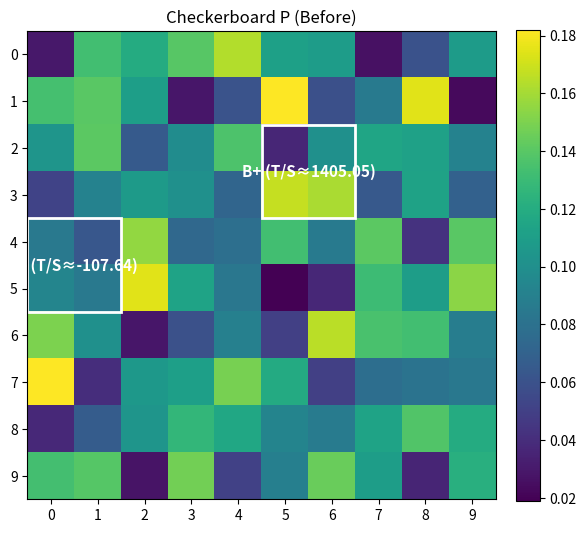
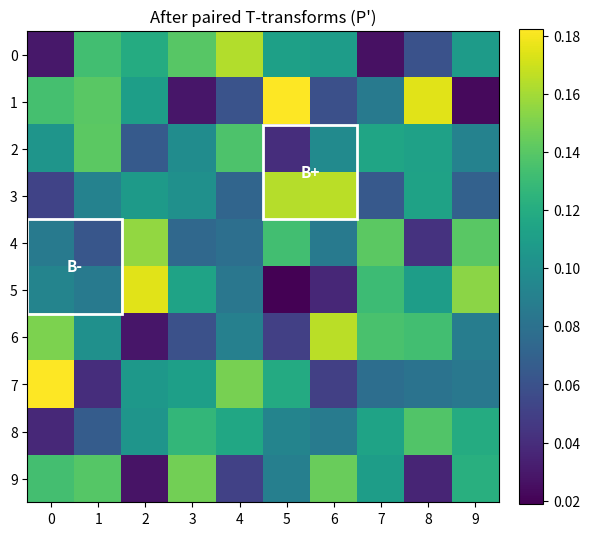

Python code for these plots, in order:
# checkerboard_exhaustion_plot.py
# Illustrative plot for the checkerboard exhaustion with paired T-transforms.
# - Produces two figures (before/after) highlighting two disjoint 2x2 blocks.
# - Rectangles and labels ("B+" / "B-") are white as requested.
# - Also prints xi/tau before & after and saves figures to the current folder.

import numpy as np
import matplotlib.pyplot as plt
from matplotlib.patches import Rectangle
import pandas as pd

np.random.seed(7)

# ---------- Utilities for checkerboard copulas ----------


def sinkhorn(A, iters=200, eps=1e-12):
    """Project a positive matrix onto the Birkhoff polytope (approximately doubly-stochastic)."""
    P = A.copy()
    for _ in range(iters):
        P = P / (P.sum(axis=1, keepdims=True) + eps)
        P = P / (P.sum(axis=0, keepdims=True) + eps)
    return P


def make_doubly_stochastic(m):
    A = np.random.rand(m, m) + 0.1  # strictly positive
    return sinkhorn(A)


def row_cumulatives(P):
    """H[i, j] = m * sum_{k<=j} p_{i,k}, for j = 0..m (with H[:,0]=0)."""
    m = P.shape[0]
    H = np.zeros((m, m + 1))
    for j in range(1, m + 1):
        H[:, j] = m * P[:, :j].sum(axis=1)
    return H


def xi_checkerboard(P):
    """Chatterjee's xi for checkerboard (from the paper's formula)."""
    m = P.shape[0]
    H = row_cumulatives(P)
    s = 0.0
    for i in range(m):
        for j in range(1, m + 1):
            Hijm1 = H[i, j - 1]  # m * sum_{k<j} p_{i,k}
            pij = P[i, j - 1]
            s += (Hijm1**2) / (m**2) + (Hijm1 / m) * pij + (1 / 3) * (pij**2)
    return 6 * s - 2


def K_matrix(P):
    """Compute K_{r,s} (0-based)."""
    m = P.shape[0]
    S = P.cumsum(axis=0).cumsum(axis=1)  # 2D prefix sums

    def rect_sum(i1, j1, i2, j2):
        if i1 > i2 or j1 > j2:
            return 0.0
        total = S[i2, j2]
        if i1 > 0:
            total -= S[i1 - 1, j2]
        if j1 > 0:
            total -= S[i2, j1 - 1]
        if i1 > 0 and j1 > 0:
            total += S[i1 - 1, j1 - 1]
        return total

    K = np.zeros_like(P)
    for r in range(m):
        for s in range(m):
            gt_gt = rect_sum(r + 1, s + 1, m - 1, m - 1)
            lt_lt = rect_sum(0, 0, r - 1, s - 1)
            gt_lt = rect_sum(r + 1, 0, m - 1, s - 1)
            lt_gt = rect_sum(0, s + 1, r - 1, m - 1)
            K[r, s] = gt_gt + lt_lt - gt_lt - lt_gt
    return K


def tau_checkerboard(P):
    K = K_matrix(P)
    return 4 * np.sum(P * K) - 1


def S_T_for_block(P, i, j):
    """Compute S_{i,j} and T_{i,j} for 2x2 block with top-left (i,j) (0-based)."""
    m = P.shape[0]
    H = row_cumulatives(P)
    Hijm1 = H[i, j]
    Hip1_jm1 = H[i + 1, j]
    pij, pi1j = P[i, j], P[i + 1, j]
    pij1, pi1j1 = P[i, j + 1], P[i + 1, j + 1]
    S = (6 / m) * (
        (2 / m) * (Hijm1 - Hip1_jm1) + (5 / 3) * (pij - pi1j) + (1 / 3) * (pij1 - pi1j1)
    )
    K = K_matrix(P)
    dK = K[i, j] - K[i, j + 1] + K[i + 1, j + 1] - K[i + 1, j]
    T = 4 * dK
    return S, T


def t_transform(P, i, j, eps):
    """T-transform at block (i,j): [[+eps,-eps],[-eps,+eps]]."""
    P2 = P.copy()
    P2[i, j] += eps
    P2[i, j + 1] -= eps
    P2[i + 1, j] -= eps
    P2[i + 1, j + 1] += eps
    return P2


def find_blocks(P):
    """Find disjoint off-diagonal-positive B+ and diagonal-positive B- blocks with a ratio gap."""
    m = P.shape[0]
    offdiag, diag = [], []
    for i in range(m - 1):
        for j in range(m - 1):
            if P[i, j + 1] > 1e-12 and P[i + 1, j] > 1e-12:
                S, T = S_T_for_block(P, i, j)
                if abs(S) > 1e-12:
                    offdiag.append((i, j, S, T))
            if P[i, j] > 1e-12 and P[i + 1, j + 1] > 1e-12:
                S, T = S_T_for_block(P, i, j)
                if abs(S) > 1e-12:
                    diag.append((i, j, S, T))
    offdiag.sort(key=lambda x: x[3] / x[2])
    diag.sort(key=lambda x: x[3] / x[2])

    for i1, j1, S1, T1 in offdiag[::-1]:  # largest ratio first
        for i2, j2, S2, T2 in diag:  # smallest ratio first
            disjoint = (abs(i1 - i2) > 1) or (abs(j1 - j2) > 1)
            if disjoint and (T1 / S1 > T2 / S2 + 1e-6):
                return (i1, j1, S1, T1), (i2, j2, S2, T2)
    # fallback: first disjoint pair
    for i1, j1, S1, T1 in offdiag:
        for i2, j2, S2, T2 in diag:
            disjoint = (abs(i1 - i2) > 1) or (abs(j1 - j2) > 1)
            if disjoint:
                return (i1, j1, S1, T1), (i2, j2, S2, T2)
    return None, None


# ---------- Build an example ----------

m = 10
P = make_doubly_stochastic(m)

Bplus, Bminus = find_blocks(P)
if Bplus is None or Bminus is None:
    # fallback to two disjoint positions
    Bplus = (2, 5, *S_T_for_block(P, 2, 5))
    Bminus = (6, 2, *S_T_for_block(P, 6, 2))

(i1, j1, S1, T1) = Bplus
(i2, j2, S2, T2) = Bminus

tau_before = tau_checkerboard(P)
xi_before = xi_checkerboard(P)

# Choose small eps and lambda so that dxi ≈ 0: eps2 = -lambda * eps1 with lambda = S1/S2
eps = 0.04 / m  # small to keep non-negativity
lam = S1 / S2 if abs(S2) > 1e-12 else 0.0

# Conservative feasibility guard for eps (avoid negatives in the two 2x2 blocks)
eps1_max = min(P[i1, j1 + 1], P[i1 + 1, j1], P[i1 + 1, j1 + 1]) * 0.9
eps2_max = min(P[i2, j2], P[i2, j2 + 1], P[i2 + 1, j2]) * 0.9
if abs(lam) > 1e-12:
    eps = min(eps, eps1_max, eps2_max / abs(lam))
else:
    eps = min(eps, eps1_max)

P1 = t_transform(P, i1, j1, +eps)  # improving at B+
P2 = t_transform(P1, i2, j2, -lam * eps)  # worsening at B-

tau_after = tau_checkerboard(P2)
xi_after = xi_checkerboard(P2)

# ---------- Plotting (white rectangles and labels) ----------


def plot_matrix_with_blocks(P, blocks, title, fname):
    fig = plt.figure(figsize=(6, 6))
    ax = plt.gca()
    im = ax.imshow(P, interpolation="nearest", origin="upper")
    ax.set_title(title)
    ax.set_xticks(range(P.shape[1]))
    ax.set_yticks(range(P.shape[0]))

    # Draw white rectangles & labels
    for i, j, label in blocks:
        rect = Rectangle(
            (j - 0.5, i - 0.5), 2, 2, fill=False, linewidth=2, edgecolor="white"
        )
        ax.add_patch(rect)
        ax.text(
            j + 0.5,
            i + 0.5,
            label,
            ha="center",
            va="center",
            fontsize=11,
            weight="bold",
            color="white",
        )

    fig.colorbar(im, ax=ax, fraction=0.046, pad=0.04)
    fig.tight_layout()
    fig.savefig(fname, dpi=160, bbox_inches="tight")
    plt.show()


ratio1 = T1 / S1 if abs(S1) > 1e-12 else np.nan
ratio2 = T2 / S2 if abs(S2) > 1e-12 else np.nan

plot_matrix_with_blocks(
    P,
    blocks=[(i1, j1, f"B+ (T/S≈{ratio1:.2f})"), (i2, j2, f"B- (T/S≈{ratio2:.2f})")],
    title="Checkerboard P (Before)",
    fname="checkerboard_before.png",
)

plot_matrix_with_blocks(
    P2,
    blocks=[(i1, j1, "B+"), (i2, j2, "B-")],
    title="After paired T-transforms (P')",
    fname="checkerboard_after.png",
)

# ---------- Print summary ----------

summary = pd.DataFrame(
    {
        "metric": ["xi", "tau"],
        "before": [xi_before, tau_before],
        "after": [xi_after, tau_after],
        "delta": [xi_after - xi_before, tau_after - tau_before],
    }
)

print(summary.round(6))
print()
print("Chosen blocks:")
print(f"  B+ at (i={i1}, j={j1}), S={S1:.6f}, T={T1:.6f}, T/S={ratio1:.6f}")
print(f"  B- at (i={i2}, j={j2}), S={S2:.6f}, T={T2:.6f}, T/S={ratio2:.6f}")
print(f"lambda (for Δxi≈0) = {lam:.6f}, eps = {eps:.6f}")
print("Saved: checkerboard_before.png, checkerboard_after.png")
